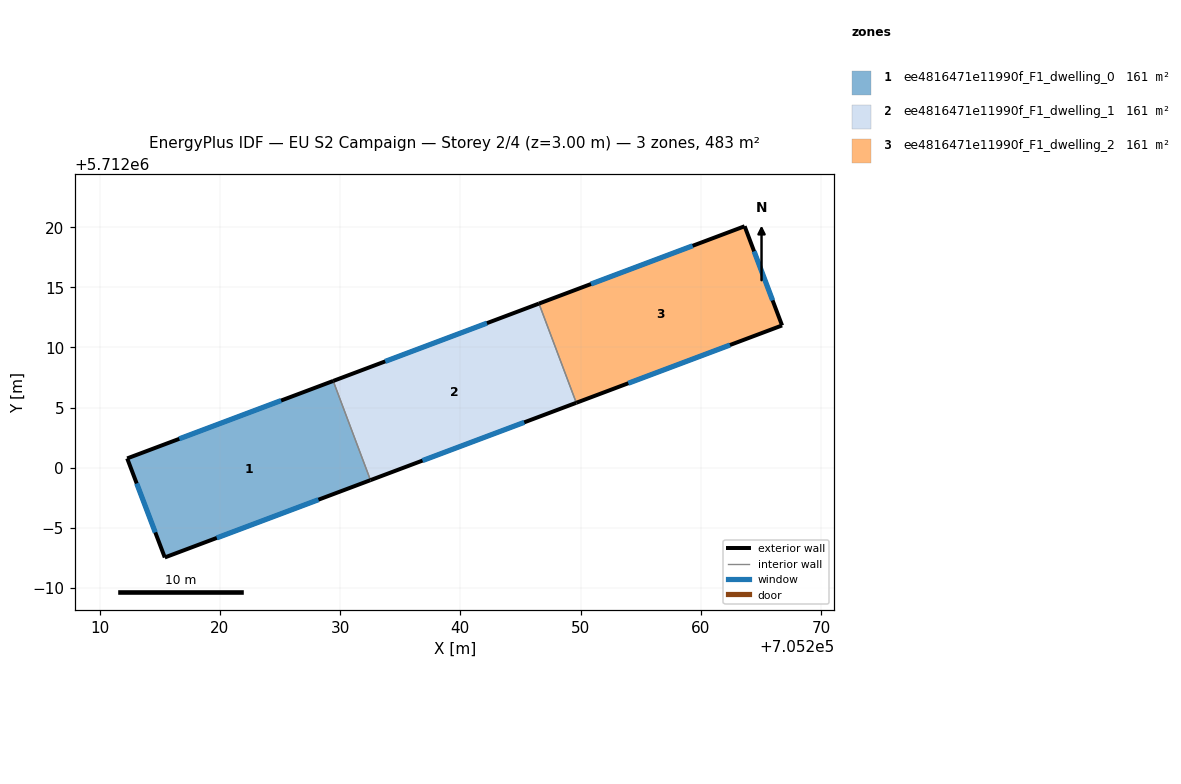
=== STOREY PLAN SPEC (per zone: floor XY polygon, exterior-wall plan segments, windows/doors) ===
zone 1: ee4816471e11990f_F1_dwelling_0  (161.1 m²)
  floor: (705229.43, 5712007.22) (705232.53, 5711998.97) (705215.43, 5711992.54) (705212.30, 5712000.78)
  exterior wall: (705212.30, 5712000.78) – (705215.43, 5711992.54)  [8.8 m]
    window: (705213.09, 5711998.69) – (705214.64, 5711994.62)  [6.5 m²]
  exterior wall: (705229.43, 5712007.22) – (705212.30, 5712000.78)  [18.3 m]
    window: (705225.10, 5712005.59) – (705216.63, 5712002.40)  [13.4 m²]
  exterior wall: (705215.43, 5711992.54) – (705232.53, 5711998.97)  [18.3 m]
    window: (705219.75, 5711994.16) – (705228.21, 5711997.34)  [13.4 m²]
  interior walls: 1
zone 2: ee4816471e11990f_F1_dwelling_1  (161.1 m²)
  floor: (705246.54, 5712013.65) (705249.64, 5712005.40) (705232.53, 5711998.97) (705229.43, 5712007.22)
  exterior wall: (705246.54, 5712013.65) – (705229.43, 5712007.22)  [18.3 m]
    window: (705242.22, 5712012.02) – (705233.76, 5712008.84)  [13.4 m²]
  exterior wall: (705232.53, 5711998.97) – (705249.64, 5712005.40)  [18.3 m]
    window: (705236.86, 5712000.59) – (705245.32, 5712003.77)  [13.4 m²]
  interior walls: 2
zone 3: ee4816471e11990f_F1_dwelling_2  (161.1 m²)
  floor: (705263.64, 5712020.08) (705266.76, 5712011.83) (705249.64, 5712005.40) (705246.54, 5712013.65)
  exterior wall: (705263.64, 5712020.08) – (705246.54, 5712013.65)  [18.3 m]
    window: (705259.32, 5712018.45) – (705250.87, 5712015.28)  [13.4 m²]
  exterior wall: (705266.76, 5712011.83) – (705263.64, 5712020.08)  [8.8 m]
    window: (705265.97, 5712013.92) – (705264.43, 5712018.00)  [6.5 m²]
  exterior wall: (705249.64, 5712005.40) – (705266.76, 5712011.83)  [18.3 m]
    window: (705253.97, 5712007.03) – (705262.43, 5712010.21)  [13.4 m²]
  interior walls: 1

=== DERIVED (storey summary) ===
Building: EU S2 Campaign
Storey: 2 of 4  (floor level z = 3.00 m)
Storey gross floor area: 483.3 m²
Zones on this storey: 3
  - ee4816471e11990f_F1_dwelling_0: floor 161.1 m²; exterior wall 45.4 m (136.2 m²); 3 window(s) 33.3 m²; WWR 24.4%
  - ee4816471e11990f_F1_dwelling_1: floor 161.1 m²; exterior wall 36.6 m (109.7 m²); 2 window(s) 26.8 m²; WWR 24.4%
  - ee4816471e11990f_F1_dwelling_2: floor 161.1 m²; exterior wall 45.4 m (136.1 m²); 3 window(s) 33.3 m²; WWR 24.4%
Zone adjacency (shared interzone walls):
  - ee4816471e11990f_F1_dwelling_0 ↔ ee4816471e11990f_F1_dwelling_1
  - ee4816471e11990f_F1_dwelling_1 ↔ ee4816471e11990f_F1_dwelling_2